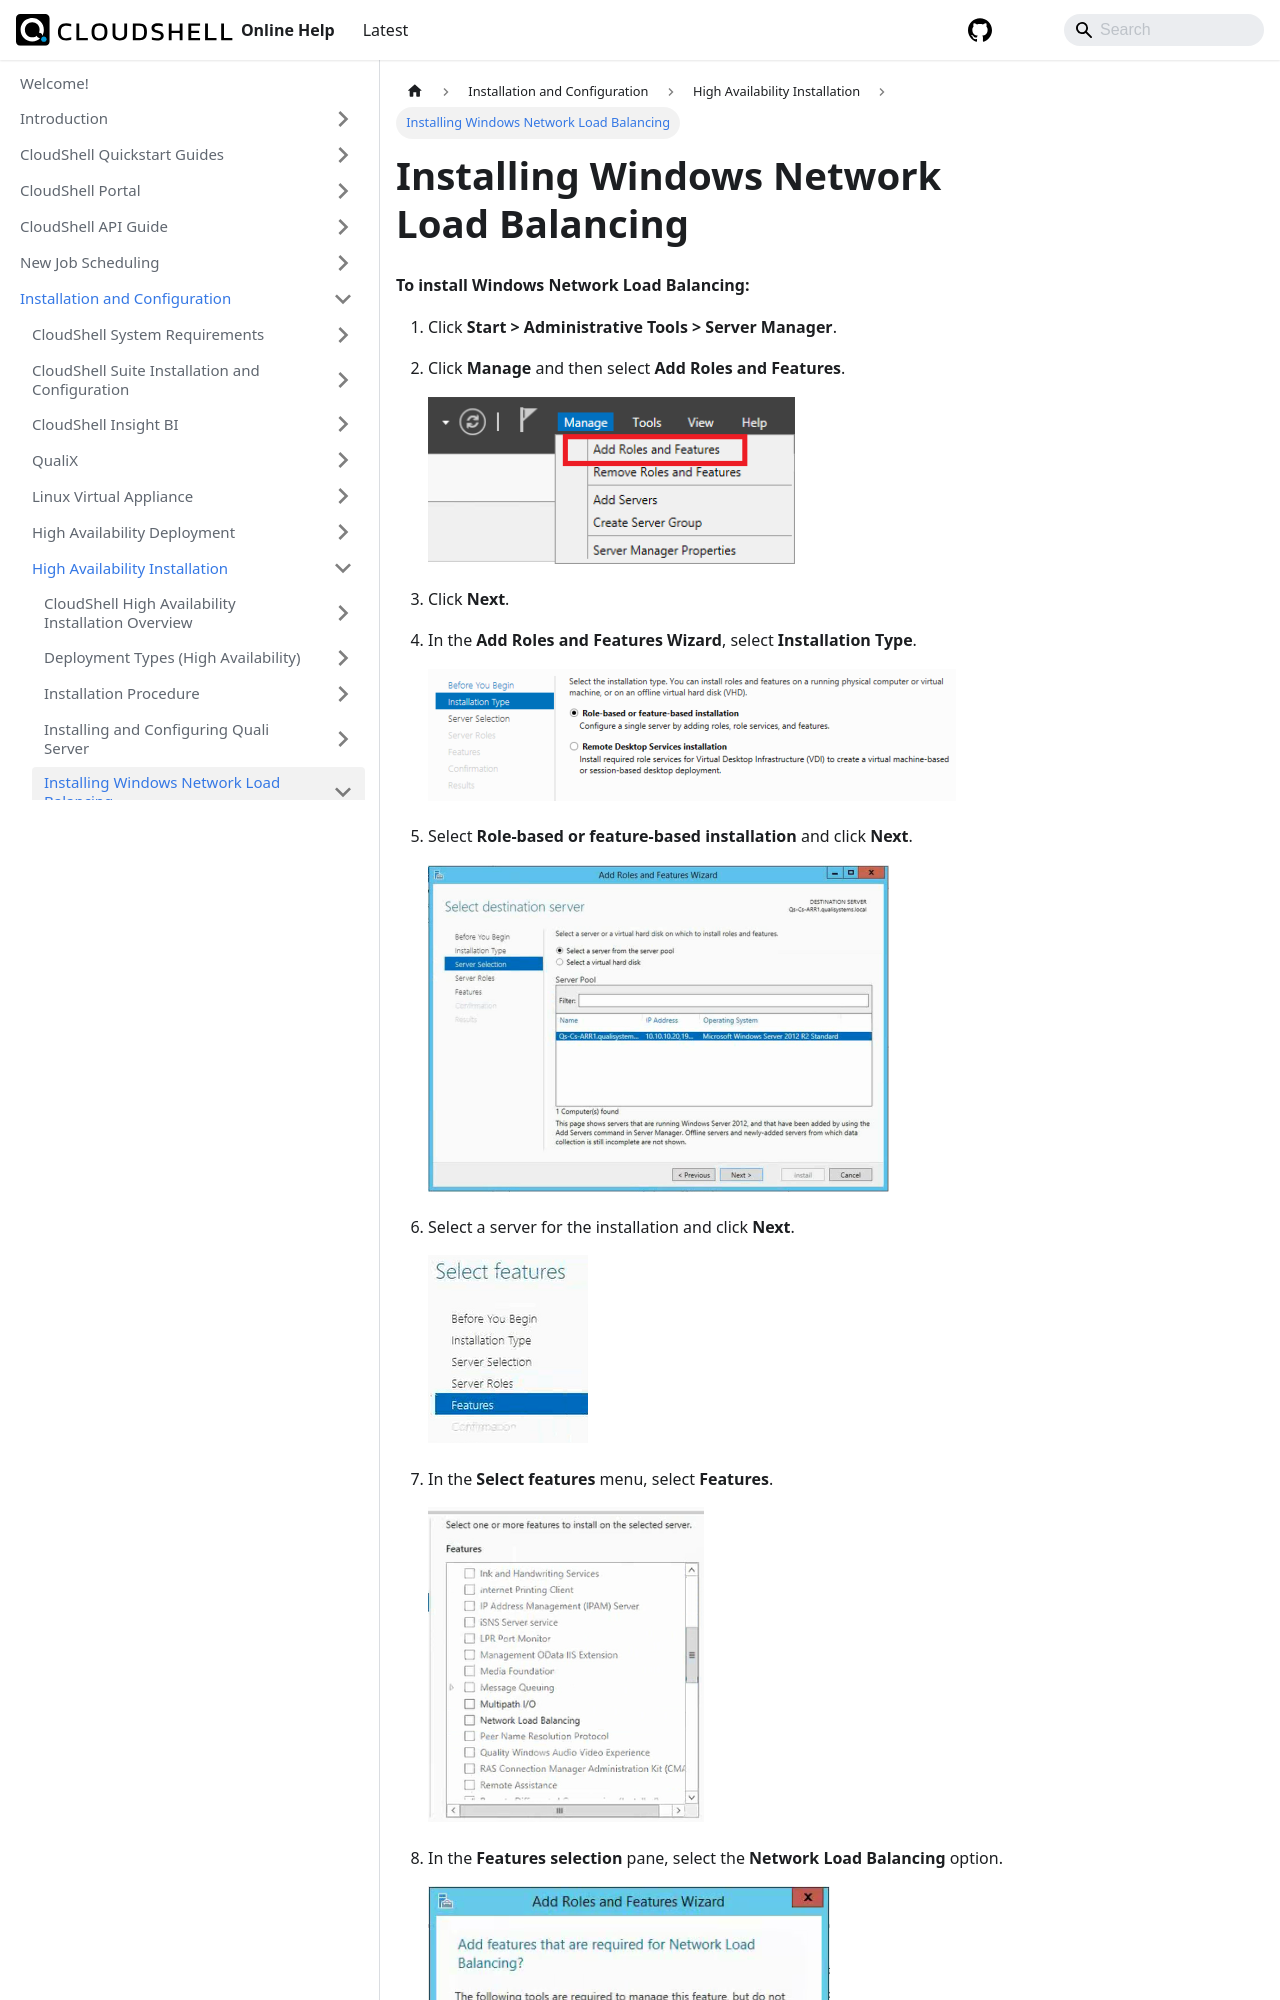

repository: QualiSystems/cloudshell-help · page: install-configure/ha-installation/install-win-network-load-balance.html · generator: docusaurus

# Installing Windows Network Load Balancing

**To install Windows Network Load Balancing:**

1. Click **Start > Administrative Tools \> Server Manager**.

2. Click **Manage** and then select **Add Roles and Features**.
    
    ![](/Images/HA1/Installing-Windows-Network_367x167.png)
    

3. Click **Next**.

4. In the **Add Roles and Features Wizard**, select **Installation Type**.
    
    ![](/Images/HA1/Installing-Windows-Network_1_528x132.png)
    

5. Select **Role-based or feature-based installation** and click **Next**.
    
    ![](/Images/HA1/Installing-Windows-Network_2_461x327.png)
    

6. Select a server for the installation and click **Next**.
    
    ![](/Images/HA1/Installing-Windows-Network_3.png)
    

7. In the **Select features** menu, select **Features**.
    
    ![](/Images/HA1/Installing-Windows-Network_4_276x315.png)
